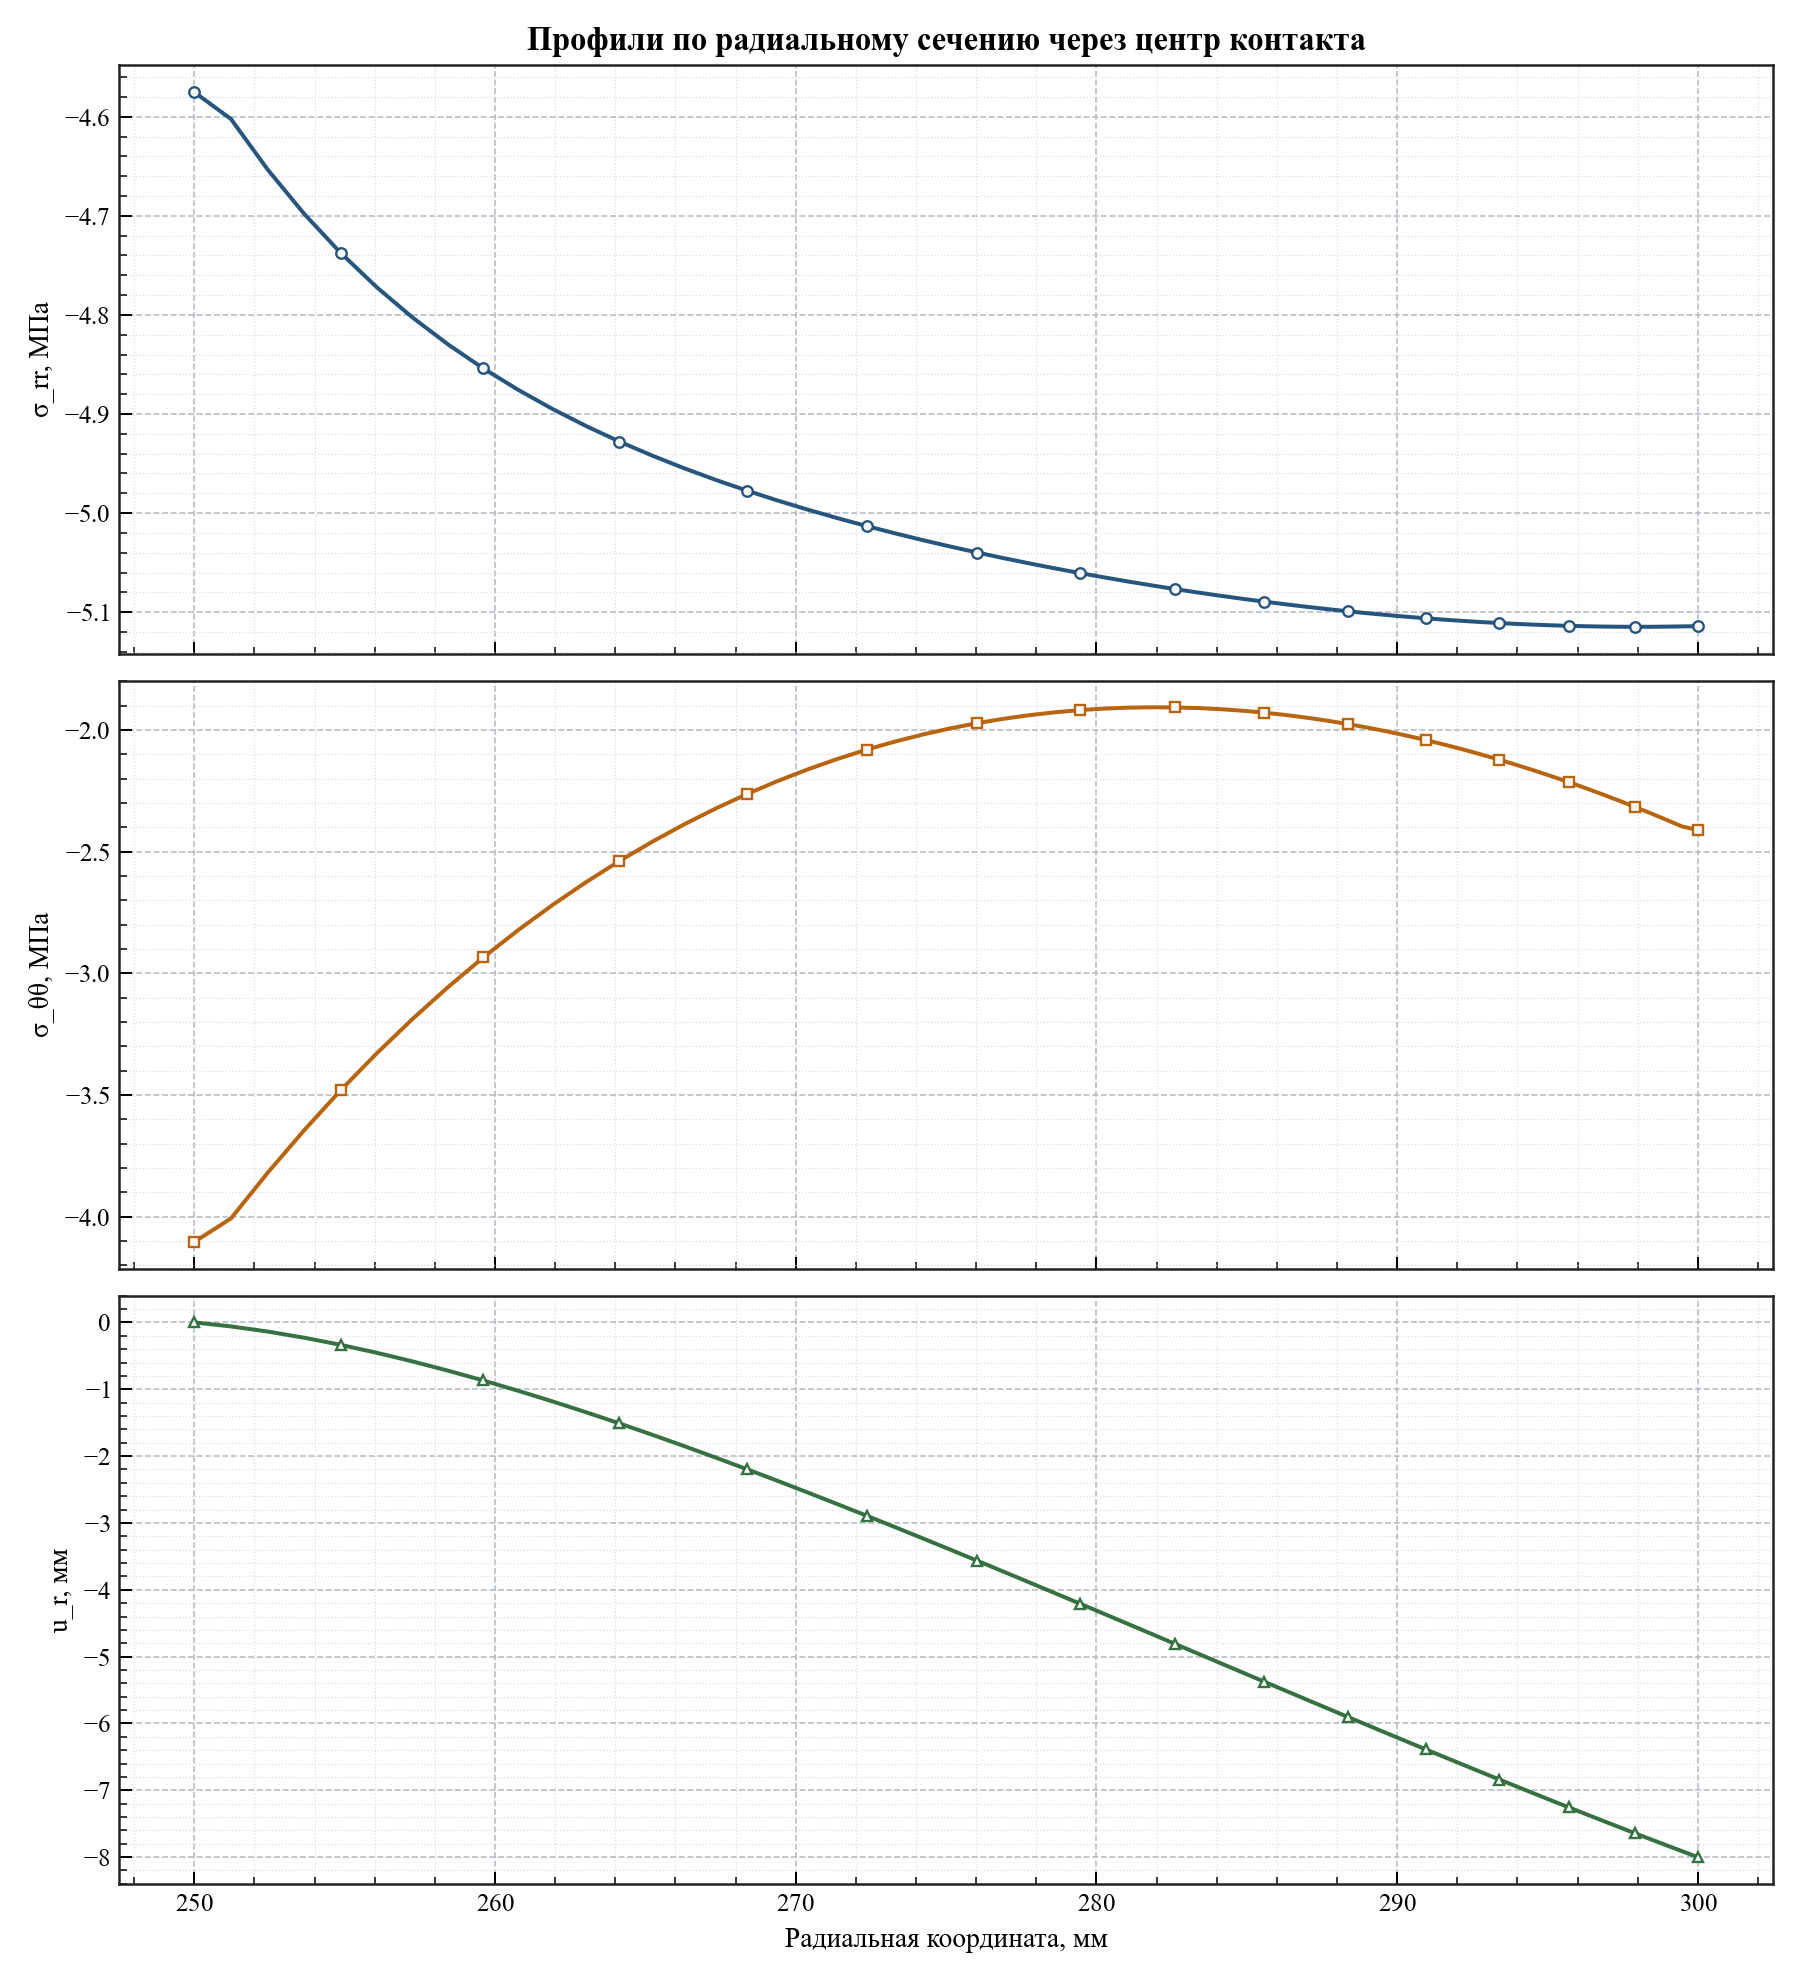

The file beside this chart, header and first rows:
radius_мм, relative_angle_deg, sigma_rr_mpa, sigma_tt_mpa, radial_displacement_мм
250, -4.579998741307465e-13, -4.575, -4.104, -0.0
251.2, -4.579998741307465e-13, -4.602, -4.007, -0.05945
252.4, -4.579998741307465e-13, -4.653, -3.82, -0.1364
253.7, -4.579998741307465e-13, -4.698, -3.644, -0.2289
254.9, -4.579998741307465e-13, -4.737, -3.481, -0.3354
256.1, -4.579998741307465e-13, -4.772, -3.329, -0.4541
257.3, -4.579998741307465e-13, -4.803, -3.187, -0.5835
258.4, -4.579998741307465e-13, -4.83, -3.056, -0.7221
259.6, -4.579998741307465e-13, -4.854, -2.935, -0.8687
260.8, -4.579998741307465e-13, -4.876, -2.823, -1.022
261.9, -4.0711099922733015e-13, -4.895, -2.72, -1.181
263, -4.0711099922733015e-13, -4.912, -2.625, -1.344
264.1, -4.0711099922733015e-13, -4.928, -2.539, -1.511
265.2, -4.0711099922733015e-13, -4.942, -2.459, -1.681
266.3, -4.0711099922733015e-13, -4.955, -2.387, -1.852
267.4, -4.0711099922733015e-13, -4.967, -2.322, -2.025
268.4, -4.0711099922733015e-13, -4.978, -2.263, -2.199
269.4, -4.0711099922733015e-13, -4.987, -2.209, -2.373
270.4, -4.0711099922733015e-13, -4.997, -2.161, -2.547
271.4, -4.0711099922733015e-13, -5.005, -2.119, -2.72
272.4, -3.562221243239139e-13, -5.013, -2.081, -2.892
273.3, -3.562221243239139e-13, -5.02, -2.048, -3.063
274.2, -3.562221243239139e-13, -5.027, -2.019, -3.232
275.1, -3.562221243239139e-13, -5.034, -1.993, -3.4
276, -3.562221243239139e-13, -5.04, -1.972, -3.566
276.9, -3.562221243239139e-13, -5.046, -1.954, -3.73
277.8, -3.562221243239139e-13, -5.051, -1.939, -3.891
278.6, -3.053332494204976e-13, -5.056, -1.927, -4.051
279.5, -3.053332494204976e-13, -5.061, -1.918, -4.208
280.3, -3.053332494204976e-13, -5.065, -1.912, -4.362
281.1, -3.053332494204976e-13, -5.069, -1.908, -4.515
281.9, -3.053332494204976e-13, -5.073, -1.907, -4.665
282.6, -3.053332494204976e-13, -5.077, -1.907, -4.812
283.4, -3.053332494204976e-13, -5.08, -1.91, -4.957
284.1, -2.5444437451708134e-13, -5.084, -1.915, -5.099
284.9, -2.5444437451708134e-13, -5.087, -1.921, -5.239
285.6, -2.5444437451708134e-13, -5.089, -1.929, -5.376
286.3, -2.5444437451708134e-13, -5.092, -1.939, -5.511
287, -2.5444437451708134e-13, -5.095, -1.95, -5.644
287.7, -2.5444437451708134e-13, -5.097, -1.962, -5.774
288.4, -2.0355549961366507e-13, -5.099, -1.976, -5.901
289, -2.0355549961366507e-13, -5.101, -1.99, -6.027
289.7, -2.0355549961366507e-13, -5.103, -2.006, -6.15
290.3, -2.0355549961366507e-13, -5.105, -2.023, -6.27
291, -2.0355549961366507e-13, -5.106, -2.042, -6.389
291.6, -2.0355549961366507e-13, -5.108, -2.06, -6.505
292.2, -2.0355549961366507e-13, -5.109, -2.08, -6.618
292.8, -1.526666247102488e-13, -5.11, -2.101, -6.73
293.4, -1.526666247102488e-13, -5.111, -2.122, -6.84
294, -1.526666247102488e-13, -5.112, -2.145, -6.947
294.6, -1.526666247102488e-13, -5.113, -2.167, -7.053
295.2, -1.526666247102488e-13, -5.113, -2.191, -7.156
295.7, -1.526666247102488e-13, -5.114, -2.215, -7.257
296.3, -1.0177774980683254e-13, -5.114, -2.24, -7.357
296.8, -1.0177774980683254e-13, -5.115, -2.265, -7.454
297.4, -1.0177774980683254e-13, -5.115, -2.29, -7.55
297.9, -1.0177774980683254e-13, -5.115, -2.316, -7.643
298.4, -1.0177774980683254e-13, -5.115, -2.343, -7.735
299, -1.0177774980683254e-13, -5.115, -2.37, -7.825
299.5, -5.088887490341627e-14, -5.114, -2.397, -7.913
... 1 more rows
